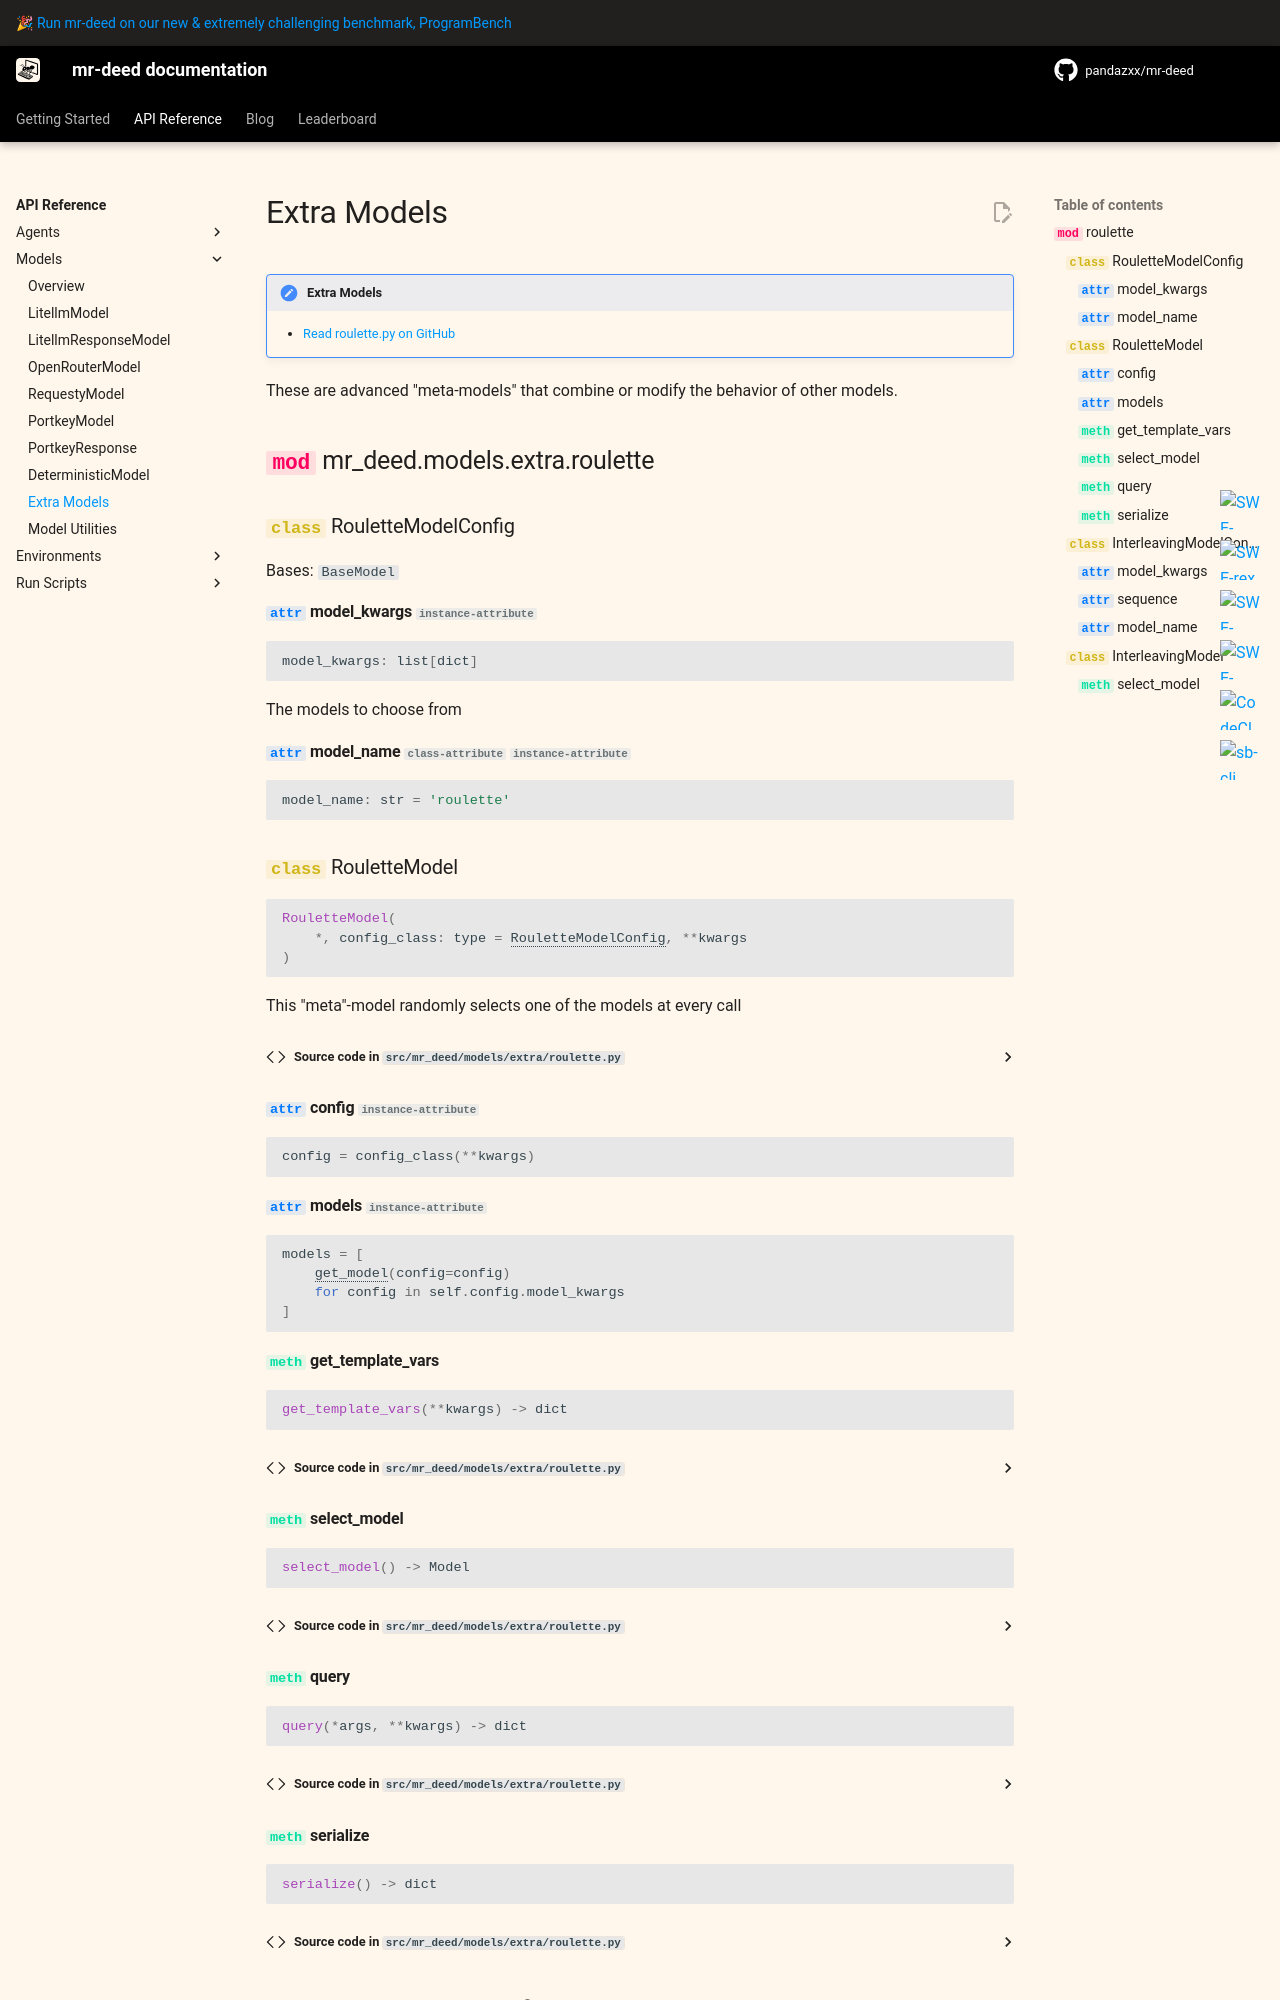

repository: pandazxx/mr-deed · page: v2/reference/models/extra/index.html · generator: mkdocs

# Extra Models

!!! note "Extra Models"

    - [Read roulette.py on GitHub](https://github.com/pandazxx/mr-deed/blob/main/src/mr_deed/models/extra/roulette.py)

These are advanced "meta-models" that com
